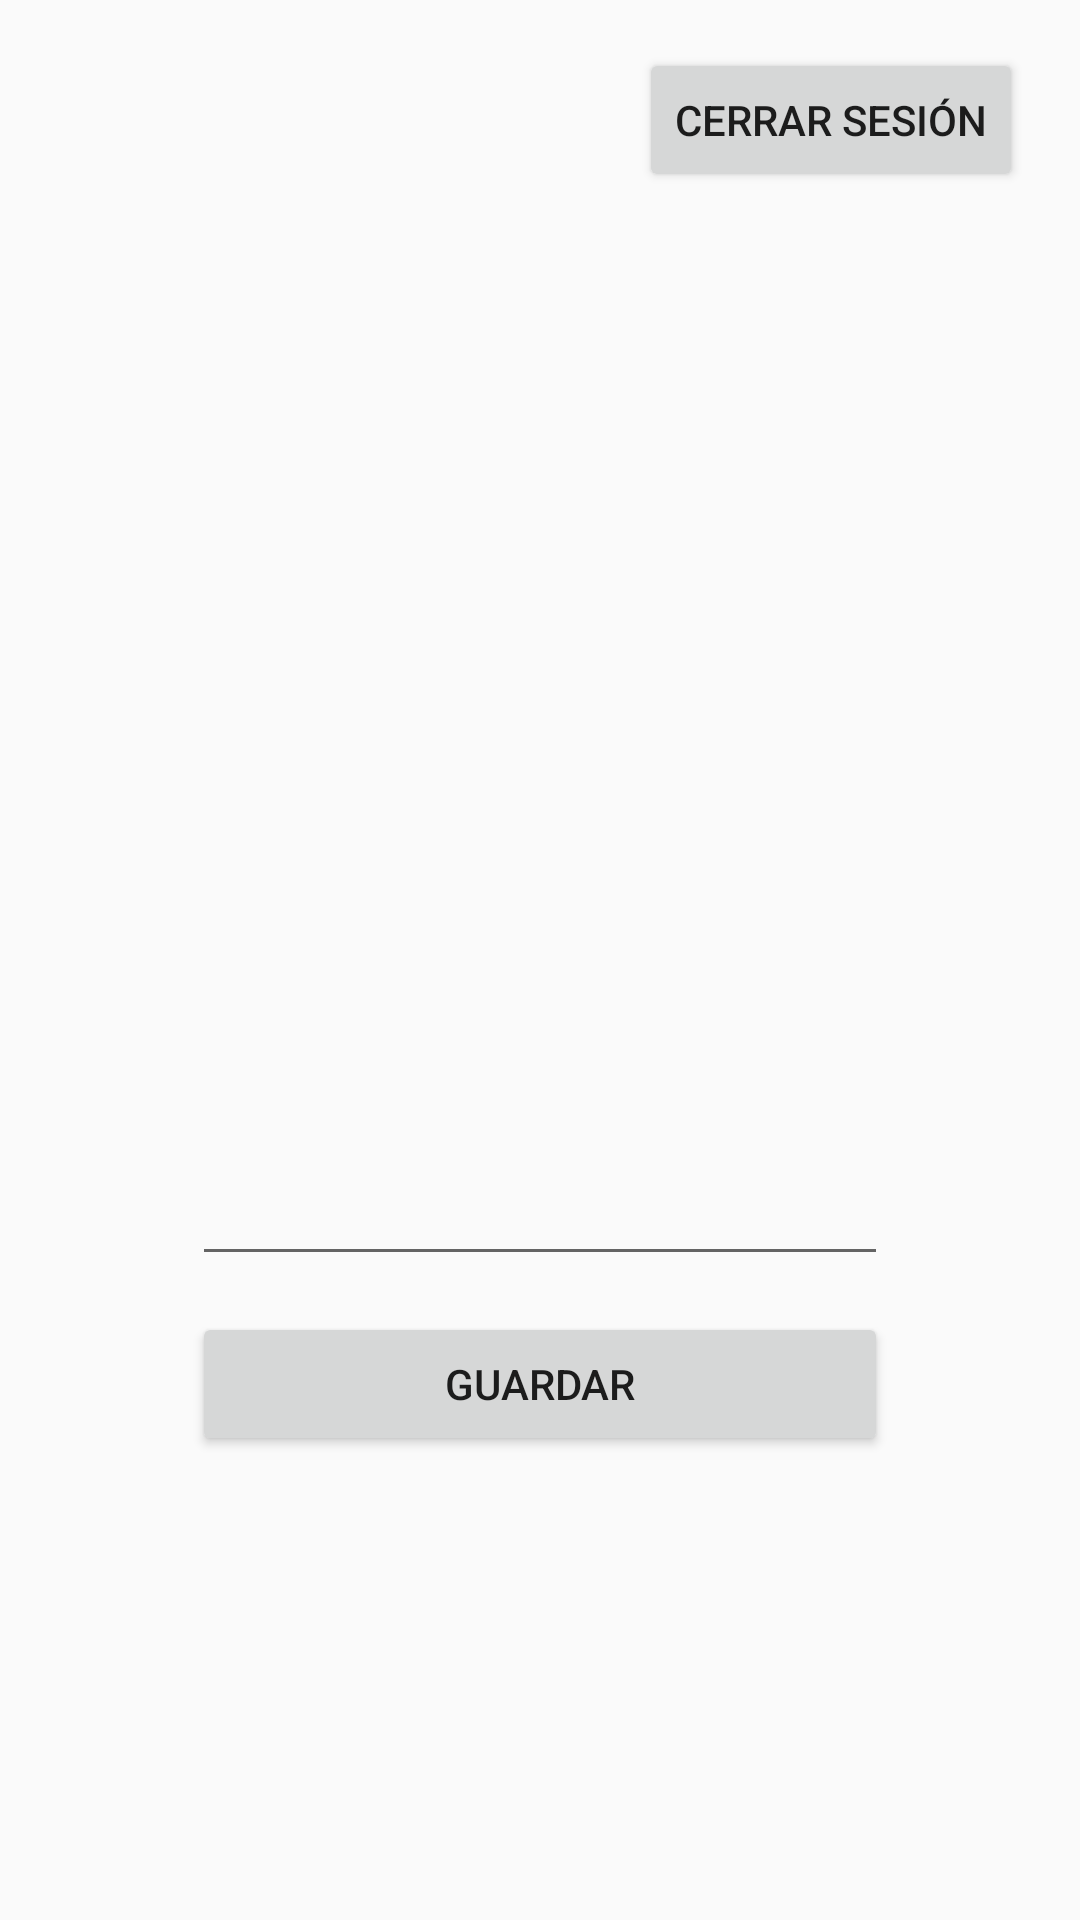

Write the Android layout XML for this screen, with the resource values it uses.
<!-- AndroidManifest.xml: application theme Theme.Reto1 -->
<!-- res/layout/fragment_profile.xml -->
<?xml version="1.0" encoding="utf-8"?>
<androidx.constraintlayout.widget.ConstraintLayout xmlns:app="http://schemas.android.com/apk/res-auto"
    xmlns:tools="http://schemas.android.com/tools"
    android:layout_width="match_parent"
    android:layout_height="match_parent"
    xmlns:android="http://schemas.android.com/apk/res/android">

    <ImageView
        android:id="@+id/profileIV"
        android:layout_width="160dp"
        android:layout_height="160dp"
        app:layout_constraintBottom_toBottomOf="parent"
        app:layout_constraintEnd_toEndOf="parent"
        app:layout_constraintStart_toStartOf="parent"
        app:layout_constraintTop_toTopOf="parent"
        app:layout_constraintVertical_bias="0.4"
        app:srcCompat="@drawable/ic_launcher_foreground" />

    <ImageView
        android:id="@+id/cameraIV"
        android:layout_width="56dp"
        android:layout_height="56dp"
        android:layout_marginStart="120dp"
        android:layout_marginTop="120dp"
        app:layout_constraintStart_toStartOf="@+id/profileIV"
        app:layout_constraintTop_toTopOf="@+id/profileIV"
        tools:srcCompat="@drawable/outline_photo_camera_black_24dp" />

    <ImageView
        android:id="@+id/galleryIV"
        android:layout_width="56dp"
        android:layout_height="56dp"
        android:layout_marginTop="120dp"
        android:layout_marginEnd="120dp"
        app:layout_constraintEnd_toEndOf="@+id/profileIV"
        app:layout_constraintTop_toTopOf="@+id/profileIV"
        tools:srcCompat="@drawable/outline_collections_black_24dp" />

    <EditText
        android:id="@+id/usernameET"
        android:layout_width="0dp"
        android:layout_height="wrap_content"
        android:layout_marginStart="64dp"
        android:layout_marginTop="32dp"
        android:layout_marginEnd="64dp"
        android:ems="10"
        android:inputType="textPersonName"
        app:layout_constraintEnd_toEndOf="parent"
        app:layout_constraintStart_toStartOf="parent"
        app:layout_constraintTop_toBottomOf="@+id/profileIV" />

    <Button
        android:id="@+id/updateProfileBtn"
        android:layout_width="0dp"
        android:layout_height="wrap_content"
        android:layout_marginStart="64dp"
        android:layout_marginTop="12dp"
        android:layout_marginEnd="64dp"
        android:text="@string/profile_updateBtn"
        app:layout_constraintEnd_toEndOf="parent"
        app:layout_constraintStart_toStartOf="parent"
        app:layout_constraintTop_toBottomOf="@+id/usernameET" />

    <Button
        android:id="@+id/signOutBtn"
        android:layout_width="wrap_content"
        android:layout_height="wrap_content"
        android:layout_marginTop="16dp"
        android:layout_marginEnd="19dp"
        android:text="@string/profile_signoutBtn"
        app:layout_constraintEnd_toEndOf="parent"
        app:layout_constraintTop_toTopOf="parent" />

</androidx.constraintlayout.widget.ConstraintLayout>
<!-- resources referenced by this layout -->
<resources>
  <!-- drawable ic_launcher_foreground: png bitmap (mipmap-hdpi, 2516 bytes) -->
  <string name="profile_signoutBtn">Cerrar sesión</string>
  <string name="profile_updateBtn">Guardar</string>
  <style name="Theme.Reto1" parent="Theme.AppCompat.DayNight.NoActionBar">
          
          <item name="colorPrimary">@color/black</item>
          <item name="colorPrimaryVariant">@color/purple_700</item>
          <item name="colorOnPrimary">@color/white</item>
          
          <item name="colorSecondary">@color/teal_200</item>
          <item name="colorSecondaryVariant">@color/teal_700</item>
          <item name="colorOnSecondary">@color/botom_nav_color</item>
          
          <item name="android:statusBarColor" tools:targetApi="l">?attr/colorPrimaryVariant</item>
          
      </style>
  <color name="black">#FF000000</color>
  <color name="purple_700">#FF3700B3</color>
  <color name="white">#FFFFFFFF</color>
  <color name="teal_200">#FF03DAC5</color>
  <color name="teal_700">#FF018786</color>
  <color name="botom_nav_color">#CCCCCC</color>
</resources>
